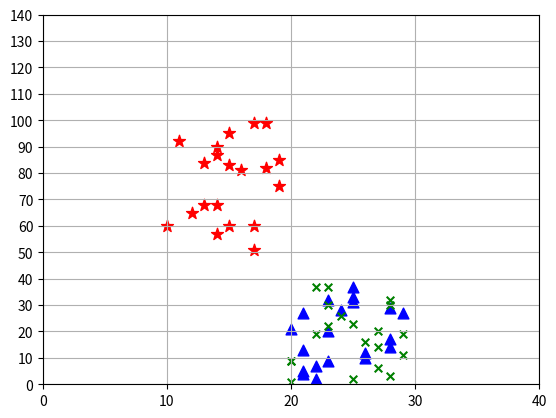

The script that saved this image:
import matplotlib.pyplot as plt
import numpy as np

x1 = np.random.randint(10,20,20)
x2 = np.random.randint(20,30,20)
x3 = np.random.randint(20,30,20)
y1 = np.random.randint(50,100,20)
y2 = np.random.randint(0,40,20)
y3 = np.random.randint(0,40,20)

fig = plt.figure()

ax1 = fig.add_subplot(111,
                      xlim=(0,40), ylim=(0,120),
                      xticks=np.arange(0,50, 10), yticks=np.arange(0,150, 10))

ax1.scatter(x1, y1, marker='*',s=80,c='red')
ax1.scatter(x2, y2, marker='^',s=60,c='blue')
ax1.scatter(x3, y3, marker='x',s=30,c='green')

ax1.grid()


fig.savefig("img.png")